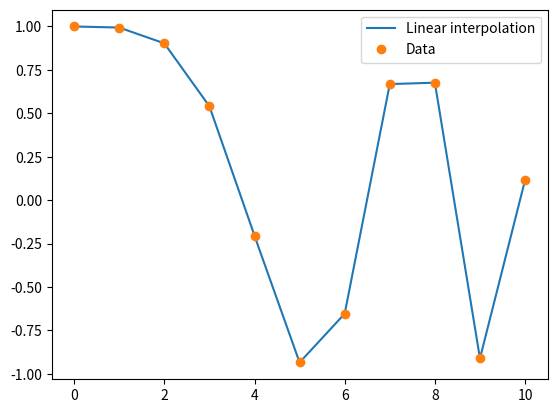

Reproduce this figure in Python.
import numpy as np
import matplotlib.pyplot as plt

x = np.linspace(0, 10, num=11)
y = np.cos(-x**2 / 9.0)

xnew = np.linspace(0, 10, num=1001)
ynew = np.interp(xnew, x, y)



plt.plot(xnew, ynew, '-', label='Linear interpolation')
plt.plot(x, y, 'o', label='Data')
plt.legend(loc='best')
plt.show()